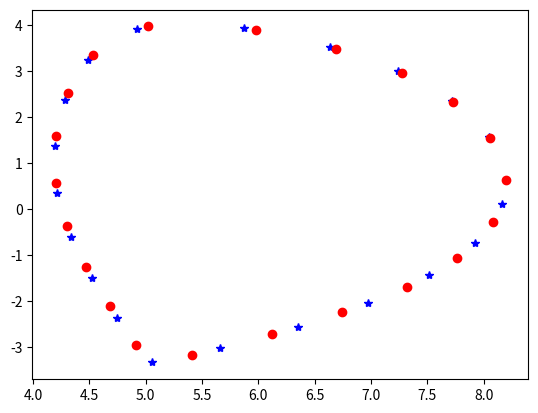
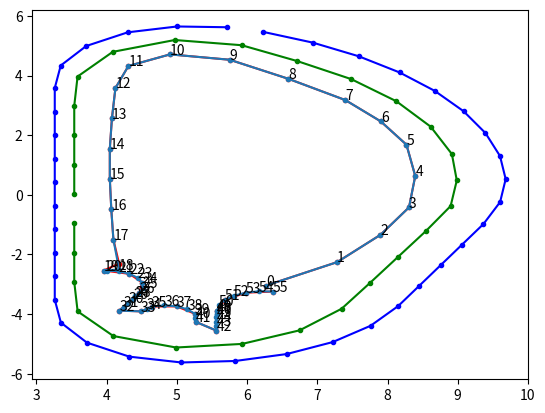
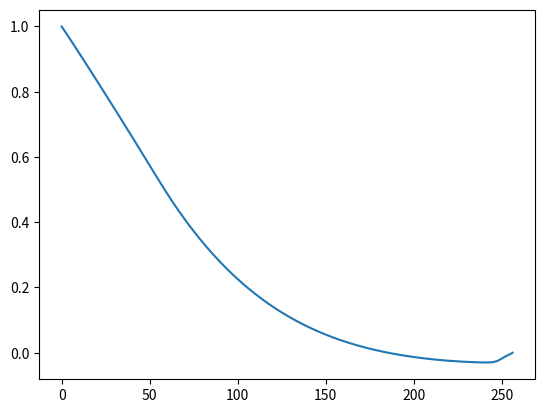
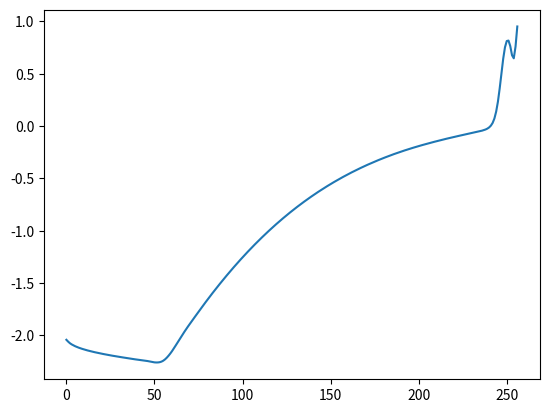
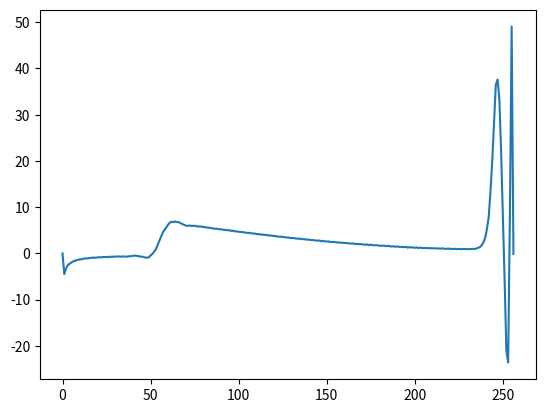

Write the Python code that produced these figures, in order. (Note: this script raises an exception after producing the figures.)
import numpy as np
import matplotlib.pyplot as plt



rr = [8.1953, 8.0494, 7.7160, 7.2383, 6.6367, 5.8737, 4.9252, 4.4863, 4.2837, 4.1938, 4.2156, 4.3369, 4.5249, 4.7482, 5.0601, 5.6576, 6.3491, 6.9774, 7.5117, 7.9219, 8.1621]
zz = [0.6429, 1.5703, 2.3438, 2.9963, 3.5269, 3.9375, 3.9141, 3.2344, 2.3672, 1.3828, 0.3516, -0.6094, -1.5000, -2.3672, -3.3323, -3.0234, -2.5547, -2.0391, -1.4409, -0.7284, 0.1172]

rz = np.array([[8.195284, 0.642945],
               [8.056269, 1.546875],
               [7.730469, 2.318396],
               [7.277213, 2.953125],
               [6.691406, 3.487306],
               [5.980469, 3.895953],
               [5.023438, 3.970442],
               [4.531250, 3.355147],
               [4.310886, 2.531250],
               [4.203125, 1.587245],
               [4.201888, 0.562500],
               [4.298682, -0.375000],
               [4.469732, -1.265625],
               [4.680117, -2.109375],
               [4.913674, -2.953125],
               [5.415017, -3.164062],
               [6.117188, -2.719791],
               [6.746094, -2.244396],
               [7.315237, -1.687500],
               [7.760603, -1.054688],
               [8.078908, -0.281250]])

plt.figure()
plt.plot(rr, zz, '*b')
plt.plot(rz[:, 0], rz[:, 1], 'or')

def _VacuumVesselMetalWallCoordinates(return_coarse=3):
    """Return r and z coordinates for plasma-facing metal wall"""
    r = np.array([6.2670, 7.2830, 7.8990, 8.3060, 8.3950, 8.2700, 7.9040,
                  7.4000, 6.5870, 5.7530, 4.9040, 4.3110, 4.1260, 4.0760,
                  4.0460, 4.0460, 4.0670, 4.0970, 4.1780, 3.9579, 4.0034,
                  4.1742, 4.3257, 4.4408, 4.5066, 4.5157, 4.4670, 4.4064,
                  4.4062, 4.3773, 4.3115, 4.2457, 4.1799, 4.4918, 4.5687,
                  4.6456, 4.8215, 4.9982, 5.1496, 5.2529, 5.2628, 5.2727,
                  5.5650, 5.5650, 5.5650, 5.5650, 5.5720, 5.5720, 5.5720,
                  5.5720, 5.6008, 5.6842, 5.8150, 5.9821, 6.1710, 6.3655])

    z = np.array([-3.0460, -2.2570, -1.3420, -0.4210,  0.6330,  1.6810,
                   2.4640,  3.1790,  3.8940,  4.5320,  4.7120,  4.3240,
                   3.5820,  2.5660,  1.5490,  0.5330, -0.4840, -1.5000,
                  -2.5060, -2.5384, -2.5384, -2.5674, -2.6514, -2.7808,
                  -2.9410, -3.1139, -3.2801, -3.4043, -3.4048, -3.4799,
                  -3.6148, -3.7497, -3.8847, -3.9092, -3.8276, -3.7460,
                  -3.7090, -3.7414, -3.8382, -3.9852, -4.1244, -4.2636,
                  -4.5559, -4.4026, -4.2494, -4.0962, -3.9961, -3.9956,
                  -3.8960, -3.8950, -3.7024, -3.5265, -3.3823, -3.2822,
                  -3.2350, -3.2446])

    if return_coarse in (2, 3):
        z[18] += 0.2
    if return_coarse == 2:
        points_to_delete = [20, 28, 44, 46, 48]
        r = np.delete(r, points_to_delete, 0)
        z = np.delete(z, points_to_delete, 0)
    if return_coarse == 3:
        points_to_delete = [20, 21, 23, 25, 27, 28, 29, 30, 31, 34, 36, 38,
                            40, 43, 44, 45, 46, 47, 49, 50, 52, 54]
        r = np.delete(r, points_to_delete, 0)
        z = np.delete(z, points_to_delete, 0)
    return r, z


def _VacuumVesselSecondWallCoordinates(return_coarse=4):
    """Return r and z coordinates for outer vacuum vessel wall."""
    r = np.array([6.2270, 6.4090, 6.5880, 6.7639, 6.9365, 7.1054, 7.2706,
                  7.4318, 7.5888, 7.7414, 7.8895, 8.0328, 8.1712, 8.3046,
                  8.4327, 8.5554, 8.6726, 8.7840, 8.8897, 8.9894, 9.0830,
                  9.1705, 9.2516, 9.3264, 9.3946, 9.4563, 9.5114, 9.5598,
                  9.6014, 9.6361, 9.6616, 9.6771, 9.6825, 9.6777, 9.6629,
                  9.6380, 9.6031, 9.5583, 9.5038, 9.4396, 9.3660, 9.2900,
                  9.2141, 9.1382, 9.0623, 8.9863, 8.9104, 8.8345, 8.7585,
                  8.6826, 8.6067, 8.5308, 8.4548, 8.3789, 8.3030, 8.2270,
                  8.1511, 8.0681, 7.9748, 7.8714, 7.7584, 7.6362, 7.5052,
                  7.3659, 7.2188, 7.0645, 6.9035, 6.7364, 6.5638, 6.3864,
                  6.2048, 6.0196, 5.8317, 5.6415, 5.4499, 5.2575, 5.0651,
                  4.8734, 4.6848, 4.5011, 4.3243, 4.1561, 3.9982, 3.8523,
                  3.7199, 3.6022, 3.5005, 3.4159, 3.3492, 3.3010, 3.2719,
                  3.2622, 3.2622, 3.2622, 3.2622, 3.2622, 3.2622, 3.2622,
                  3.2622, 3.2622, 3.2622, 3.2622, 3.2622, 3.2622, 3.2622,
                  3.2622, 3.2622, 3.2622, 3.2622, 3.2622, 3.2622, 3.2622,
                  3.2622, 3.2622, 3.2622, 3.2622, 3.2622, 3.2622, 3.2622,
                  3.2622, 3.2622, 3.2622, 3.2622, 3.2622, 3.2622, 3.2622,
                  3.2622, 3.2622, 3.2622, 3.2622, 3.2717, 3.3002, 3.3473,
                  3.4126, 3.4953, 3.5948, 3.7098, 3.8394, 3.9820, 4.1364,
                  4.3008, 4.4737, 4.6532, 4.8274, 5.0040, 5.1820, 5.3605,
                  5.5385, 5.7151, 5.8894, 6.0603, 6.2270])

    z = np.array([ 5.4684,  5.3873,  5.3000,  5.2064,  5.1067,  5.0011,
                   4.8897,  4.7726,  4.6499,  4.5218,  4.3885,  4.2501,
                   4.1068,  3.9588,  3.8062,  3.6492,  3.4881,  3.3229,
                   3.1540,  2.9815,  2.8056,  2.6266,  2.4447,  2.2600,
                   2.0728,  1.8833,  1.6919,  1.4986,  1.3037,  1.1076,
                   0.9153,  0.7220,  0.5282,  0.3343,  0.1410, -0.0513,
                  -0.2421, -0.4308, -0.6169, -0.7999, -0.9793, -1.1514,
                  -1.3235, -1.4956, -1.6677, -1.8398, -2.0119, -2.1840,
                  -2.3561, -2.5282, -2.7003, -2.8724, -3.0445, -3.2166,
                  -3.3887, -3.5608, -3.7329, -3.9066, -4.0749, -4.2373,
                  -4.3931, -4.5418, -4.6828, -4.8157, -4.9398, -5.0549,
                  -5.1604, -5.2559, -5.3412, -5.4158, -5.4796, -5.5323,
                  -5.5737, -5.6036, -5.6220, -5.6287, -5.6238, -5.6034,
                  -5.5637, -5.5052, -5.4285, -5.3343, -5.2237, -5.0977,
                  -4.9576, -4.8049, -4.6411, -4.4679, -4.2871, -4.1004,
                  -3.9099, -3.7173, -3.5200, -3.3226, -3.1253, -2.9280,
                  -2.7306, -2.5333, -2.3359, -2.1386, -1.9412, -1.7439,
                  -1.5466, -1.3492, -1.1519, -0.9545, -0.7572, -0.5599,
                  -0.3625, -0.1652,  0.0322,  0.2295,  0.4269,  0.6242,
                   0.8215,  1.0189,  1.2162,  1.4136,  1.6109,  1.8083,
                   2.0056,  2.2029,  2.4003,  2.5976,  2.7950,  2.9923,
                   3.1897,  3.3870,  3.5843,  3.7817,  3.9697,  4.1559,
                   4.3382,  4.5148,  4.6839,  4.8438,  4.9929,  5.1295,
                   5.2524,  5.3603,  5.4520,  5.5266,  5.5834,  5.6223,
                   5.6483,  5.6614,  5.6614,  5.6484,  5.6224,  5.5836,
                   5.5322,  5.4684])

    return r[:-1:return_coarse], z[:-1:return_coarse]

def _VacuumVesselFirstWallCoordinates(return_coarse=5):
    """Return r and z coordinates for inner vacuum vessel wall"""
    r = np.array([3.5396, 3.5396, 3.5396, 3.5396, 3.5396, 3.5396, 3.5396,
                  3.5396, 3.5396, 3.5396, 3.5396, 3.5396, 3.5396, 3.5396,
                  3.5396, 3.5396, 3.5396, 3.5396, 3.5396, 3.5514, 3.5869,
                  3.6453, 3.7260, 3.8276, 3.9489, 4.0878, 4.2425, 4.4107,
                  4.5899, 4.7775, 4.9708, 5.1670, 5.3631, 5.5564, 5.7440,
                  5.9232, 6.0913, 6.2474, 6.4034, 6.5595, 6.7156, 6.8716,
                  7.0315, 7.1867, 7.3371, 7.4825, 7.6226, 7.7572, 7.8861,
                  8.0092, 8.1262, 8.2370, 8.3413, 8.4391, 8.5302, 8.6145,
                  8.6918, 8.7619, 8.8249, 8.8764, 8.9166, 8.9453, 8.9638,
                  8.9768, 8.9844, 8.9865, 8.9832, 8.9744, 8.9602, 8.9364,
                  8.8985, 8.8468, 8.7817, 8.7023, 8.6228, 8.5433, 8.4638,
                  8.3844, 8.3049, 8.2254, 8.1459, 8.0665, 7.9870, 7.9075,
                  7.8280, 7.7486, 7.6691, 7.5896, 7.5102, 7.4307, 7.3458,
                  7.2486, 7.1396, 7.0195, 6.8888, 6.7483, 6.5988, 6.4411,
                  6.2762, 6.1048, 5.9281, 5.7469, 5.5623, 5.3753, 5.1869,
                  4.9897, 4.7949, 4.6054, 4.4242, 4.2538, 4.0969, 3.9558,
                  3.8327, 3.7293, 3.6472, 3.5877, 3.5516, 3.5396, 3.5396,
                  3.5396, 3.5396, 3.5396, 3.5396, 3.5396, 3.5396, 3.5396,
                  3.5396, 3.5396, 3.5396, 3.5396, 3.5396, 3.5396, 3.5396,
                  3.5396, 3.5396])

    z = np.array([ 0.0307,  0.2278,  0.4250,  0.6221,  0.8192,  1.0164,
                   1.2135,  1.4106,  1.6078,  1.8049,  2.0020,  2.1992,
                   2.3963,  2.5935,  2.7906,  2.9877,  3.1849,  3.3820,
                   3.5791,  3.7753,  3.9686,  4.1562,  4.3354,  4.5035,
                   4.6582,  4.7971,  4.9183,  5.0200,  5.1006,  5.1590,
                   5.1944,  5.2062,  5.1943,  5.1589,  5.1004,  5.0197,
                   4.9180,  4.8102,  4.7024,  4.5946,  4.4868,  4.3790,
                   4.2640,  4.1429,  4.0158,  3.8830,  3.7446,  3.6009,
                   3.4521,  3.2984,  3.1400,  2.9772,  2.8102,  2.6393,
                   2.4647,  2.2867,  2.1056,  1.9216,  1.7351,  1.5529,
                   1.3679,  1.1809,  1.0073,  0.8333,  0.6590,  0.4845,
                   0.3100,  0.1357, -0.0382, -0.2088, -0.3768, -0.5411,
                  -0.7006, -0.8743, -1.0480, -1.2217, -1.3954, -1.5691,
                  -1.7428, -1.9166, -2.0903, -2.2640, -2.4377, -2.6114,
                  -2.7851, -2.9588, -3.1325, -3.3062, -3.4799, -3.6536,
                  -3.8222, -3.9840, -4.1380, -4.2835, -4.4196, -4.5456,
                  -4.6608, -4.7645, -4.8561, -4.9352, -5.0013, -5.0540,
                  -5.0931, -5.1183, -5.1295, -5.1217, -5.0899, -5.0345,
                  -4.9564, -4.8567, -4.7369, -4.5989, -4.4446, -4.2765,
                  -4.0970, -3.9088, -3.7148, -3.5178, -3.3206, -3.1235,
                  -2.9264, -2.7292, -2.5321, -2.3349, -2.1378, -1.9407,
                  -1.7435, -1.5464, -1.3493, -1.1521, -0.9550, -0.7579,
                  -0.5607, -0.3636, -0.1665])

    return r[::return_coarse], z[::return_coarse]


plt.figure()
plt.plot(*_VacuumVesselMetalWallCoordinates(), "r.-")
plt.plot(*_VacuumVesselSecondWallCoordinates(4), "b.-")
plt.plot(*_VacuumVesselFirstWallCoordinates(5), "g.-")

rz = [6.267000e+00, -3.046000e+00, 7.283000e+00, -2.257000e+00, 7.899000e+00, -1.342000e+00, 8.306000e+00, -4.210000e-01, 8.395000e+00, 6.330000e-01, 8.270000e+00, 1.681000e+00, 7.904000e+00, 2.464000e+00, 7.400000e+00, 3.179000e+00, 6.587000e+00, 3.894000e+00, 5.753000e+00, 4.532000e+00, 4.904000e+00, 4.712000e+00, 4.311000e+00, 4.324000e+00, 4.126000e+00, 3.582000e+00, 4.076000e+00, 2.566000e+00, 4.046000e+00, 1.549000e+00, 4.046000e+00, 5.330000e-01, 4.067000e+00, -4.840000e-01, 4.097000e+00, -1.500000e+00, 4.178000e+00, -2.506000e+00, 3.957900e+00, -2.538400e+00, 4.003400e+00, -2.538400e+00, 4.174200e+00, -2.567400e+00, 4.325700e+00, -2.651400e+00, 4.440800e+00, -2.780800e+00, 4.506600e+00, -2.941000e+00, 4.515700e+00, -3.113900e+00, 4.467000e+00, -3.280100e+00, 4.406400e+00, -3.404300e+00, 4.406200e+00, -3.404800e+00, 4.377300e+00, -3.479900e+00, 4.311500e+00, -3.614800e+00, 4.245700e+00, -3.749700e+00, 4.179900e+00, -3.884700e+00, 4.491800e+00, -3.909200e+00, 4.568700e+00, -3.827600e+00, 4.645600e+00, -3.746000e+00, 4.821500e+00, -3.709000e+00, 4.998200e+00, -3.741400e+00, 5.149600e+00, -3.838200e+00, 5.252900e+00, -3.985200e+00, 5.262800e+00, -4.124400e+00, 5.272700e+00, -4.263600e+00, 5.565000e+00, -4.555900e+00, 5.565000e+00, -4.402600e+00, 5.565000e+00, -4.249400e+00, 5.565000e+00, -4.096200e+00, 5.572000e+00, -3.996100e+00, 5.572000e+00, -3.995600e+00, 5.572000e+00, -3.896000e+00, 5.572000e+00, -3.895000e+00, 5.600800e+00, -3.702400e+00, 5.684200e+00, -3.526500e+00, 5.815000e+00, -3.382300e+00, 5.982100e+00, -3.282200e+00, 6.171000e+00, -3.235000e+00, 6.365500e+00, -3.244600e+00]

r = rz[0::2]
z = rz[1::2]

curve1 = (r[0:19], z[0:19])
curve2 = (r[19:33], z[19:33])
curve3 = (r[33:42], z[33:42])
curve4 = (r[42:], z[42:])



plt.plot(r, z, '.-')

i = 0
for r_, z_ in zip(r, z):
    plt.text(r_, z_, i)
    i += 1



r = np.array([6.2270, 6.4090, 6.5880, 6.7639, 6.9365, 7.1054, 7.2706,
              7.4318, 7.5888, 7.7414, 7.8895, 8.0328, 8.1712, 8.3046,
              8.4327, 8.5554, 8.6726, 8.7840, 8.8897, 8.9894, 9.0830,
              9.1705, 9.2516, 9.3264, 9.3946, 9.4563, 9.5114, 9.5598,
              9.6014, 9.6361, 9.6616, 9.6771, 9.6825, 9.6777, 9.6629,
              9.6380, 9.6031, 9.5583, 9.5038, 9.4396, 9.3660, 9.2900,
              9.2141, 9.1382, 9.0623, 8.9863, 8.9104, 8.8345, 8.7585,
              8.6826, 8.6067, 8.5308, 8.4548, 8.3789, 8.3030, 8.2270,
              8.1511, 8.0681, 7.9748, 7.8714, 7.7584, 7.6362, 7.5052,
              7.3659, 7.2188, 7.0645, 6.9035, 6.7364, 6.5638, 6.3864,
              6.2048, 6.0196, 5.8317, 5.6415, 5.4499, 5.2575, 5.0651,
              4.8734, 4.6848, 4.5011, 4.3243, 4.1561, 3.9982, 3.8523,
              3.7199, 3.6022, 3.5005, 3.4159, 3.3492, 3.3010, 3.2719,
              3.2622, 3.2622, 3.2622, 3.2622, 3.2622, 3.2622, 3.2622,
              3.2622, 3.2622, 3.2622, 3.2622, 3.2622, 3.2622, 3.2622,
              3.2622, 3.2622, 3.2622, 3.2622, 3.2622, 3.2622, 3.2622,
              3.2622, 3.2622, 3.2622, 3.2622, 3.2622, 3.2622, 3.2622,
              3.2622, 3.2622, 3.2622, 3.2622, 3.2622, 3.2622, 3.2622,
              3.2622, 3.2622, 3.2622, 3.2622, 3.2717, 3.3002, 3.3473,
              3.4126, 3.4953, 3.5948, 3.7098, 3.8394, 3.9820, 4.1364,
              4.3008, 4.4737, 4.6532, 4.8274, 5.0040, 5.1820, 5.3605,
              5.5385, 5.7151, 5.8894, 6.0603, 6.2270])

z = np.array([ 5.4684,  5.3873,  5.3000,  5.2064,  5.1067,  5.0011,
               4.8897,  4.7726,  4.6499,  4.5218,  4.3885,  4.2501,
               4.1068,  3.9588,  3.8062,  3.6492,  3.4881,  3.3229,
               3.1540,  2.9815,  2.8056,  2.6266,  2.4447,  2.2600,
               2.0728,  1.8833,  1.6919,  1.4986,  1.3037,  1.1076,
               0.9153,  0.7220,  0.5282,  0.3343,  0.1410, -0.0513,
              -0.2421, -0.4308, -0.6169, -0.7999, -0.9793, -1.1514,
              -1.3235, -1.4956, -1.6677, -1.8398, -2.0119, -2.1840,
              -2.3561, -2.5282, -2.7003, -2.8724, -3.0445, -3.2166,
              -3.3887, -3.5608, -3.7329, -3.9066, -4.0749, -4.2373,
              -4.3931, -4.5418, -4.6828, -4.8157, -4.9398, -5.0549,
              -5.1604, -5.2559, -5.3412, -5.4158, -5.4796, -5.5323,
              -5.5737, -5.6036, -5.6220, -5.6287, -5.6238, -5.6034,
              -5.5637, -5.5052, -5.4285, -5.3343, -5.2237, -5.0977,
              -4.9576, -4.8049, -4.6411, -4.4679, -4.2871, -4.1004,
              -3.9099, -3.7173, -3.5200, -3.3226, -3.1253, -2.9280,
              -2.7306, -2.5333, -2.3359, -2.1386, -1.9412, -1.7439,
              -1.5466, -1.3492, -1.1519, -0.9545, -0.7572, -0.5599,
              -0.3625, -0.1652,  0.0322,  0.2295,  0.4269,  0.6242,
               0.8215,  1.0189,  1.2162,  1.4136,  1.6109,  1.8083,
               2.0056,  2.2029,  2.4003,  2.5976,  2.7950,  2.9923,
               3.1897,  3.3870,  3.5843,  3.7817,  3.9697,  4.1559,
               4.3382,  4.5148,  4.6839,  4.8438,  4.9929,  5.1295,
               5.2524,  5.3603,  5.4520,  5.5266,  5.5834,  5.6223,
               5.6483,  5.6614,  5.6614,  5.6484,  5.6224,  5.5836,
               5.5322,  5.4684])

fbar = [1, 0.99199, 0.983911, 0.975783, 0.967616, 0.959415, 0.951183, 0.942926, 0.934644, 0.926339, 0.918014, 0.909669, 0.901305, 0.892923, 0.884525, 0.876111, 0.867681, 0.859235, 0.850776, 0.842302, 0.833815, 0.825314, 0.816801, 0.808275, 0.799737, 0.791187, 0.782625, 0.774051, 0.765466, 0.756869, 0.748262, 0.739644, 0.731016, 0.722377, 0.713728, 0.705069, 0.696399, 0.687719, 0.679028, 0.670328, 0.661619, 0.652901, 0.644177, 0.635445, 0.626704, 0.617952, 0.60919, 0.600417, 0.591629, 0.582828, 0.574013, 0.565192, 0.556369, 0.547551, 0.538747, 0.52997, 0.521236, 0.512558, 0.503949, 0.495419, 0.486975, 0.478626, 0.47038, 0.462238, 0.454199, 0.446266, 0.438436, 0.43071, 0.423082, 0.415553, 0.408117, 0.400773, 0.393521, 0.38636, 0.37929, 0.372312, 0.365424, 0.358626, 0.351918, 0.345298, 0.338767, 0.332322, 0.325965, 0.319692, 0.313504, 0.307401, 0.30138, 0.295441, 0.289584, 0.283808, 0.278111, 0.272494, 0.266955, 0.261494, 0.25611, 0.250802, 0.245571, 0.240413, 0.235331, 0.230321, 0.225383, 0.220517, 0.215722, 0.210998, 0.206343, 0.201757, 0.197238, 0.192787, 0.188403, 0.184085, 0.179832, 0.175643, 0.171518, 0.167457, 0.163457, 0.159519, 0.155642, 0.151825, 0.148068, 0.14437, 0.14073, 0.137147, 0.133622, 0.130153, 0.126739, 0.12338, 0.120075, 0.116824, 0.113626, 0.11048, 0.107386, 0.104343, 0.101351, 0.0984078, 0.0955144, 0.092669, 0.0898723, 0.0871224, 0.0844198, 0.0817633, 0.0791522, 0.0765866, 0.074065, 0.0715876, 0.0691536, 0.0667617, 0.0644126, 0.0621056, 0.0598387, 0.0576134, 0.0554275, 0.0532811, 0.0511742, 0.0491055, 0.0470743, 0.0450813, 0.0431251, 0.0412052, 0.0393214, 0.0374725, 0.0356592, 0.0338801, 0.0321352, 0.0304239, 0.0287455, 0.0270993, 0.0254861, 0.0239038, 0.0223531, 0.0208333, 0.0193438, 0.0178846, 0.0164543, 0.015053, 0.0136813, 0.0123366, 0.0110209, 0.00973211, 0.00847035, 0.00723557, 0.00602712, 0.00484434, 0.00368657, 0.00255447, 0.00144738, 0.000363983, -0.000694399, -0.00172974, -0.00274205, -0.00373067, -0.00469756, -0.00564141, -0.00656355, -0.00746462, -0.00834397, -0.00920292, -0.0100402, -0.0108583, -0.011656, -0.012434, -0.0131923, -0.0139321, -0.0146521, -0.0153544, -0.0160376, -0.0167031, -0.0173508, -0.0179806, -0.0185928, -0.0191878, -0.0197657, -0.0203265, -0.0208708, -0.021398, -0.0219094, -0.0224044, -0.0228836, -0.0233463, -0.0237939, -0.0242263, -0.0246429, -0.0250444, -0.0254308, -0.0258027, -0.0261594, -0.0265023, -0.0268301, -0.0271441, -0.0274436, -0.0277286, -0.0279991, -0.0282558, -0.028498, -0.0287257, -0.0289383, -0.0291364, -0.0293181, -0.0294813, -0.0296235, -0.0297387, -0.029817, -0.0298433, -0.0297881, -0.029611, -0.0292266, -0.0285342, -0.027408, -0.025725, -0.023468, -0.0206997, -0.0175923, -0.0143592, -0.011215, -0.00839268, -0.00593036, -0.0033397, -0]
fbar_prime = [-2.04187, -2.05939, -2.07447, -2.08576, -2.09511, -2.10337, -2.11061, -2.1171, -2.12308, -2.12864, -2.13378, -2.13875, -2.14347, -2.14777, -2.15198, -2.15611, -2.16007, -2.16378, -2.1674, -2.17102, -2.17448, -2.17776, -2.18105, -2.18425, -2.18728, -2.19031, -2.19343, -2.19638, -2.19924, -2.20211, -2.2048, -2.2075, -2.21011, -2.21281, -2.2155, -2.21812, -2.22081, -2.22351, -2.22604, -2.22839, -2.23059, -2.23252, -2.23446, -2.23657, -2.23901, -2.24171, -2.24457, -2.24786, -2.25139, -2.25485, -2.25738, -2.25847, -2.25805, -2.25561, -2.2503, -2.24137, -2.22882, -2.21272, -2.19377, -2.17271, -2.14945, -2.12418, -2.09772, -2.0711, -2.04439, -2.01769, -1.99123, -1.96528, -1.94009, -1.91558, -1.89173, -1.86831, -1.84489, -1.82147, -1.79822, -1.77488, -1.75171, -1.7288, -1.70605, -1.68339, -1.66089, -1.63865, -1.61666, -1.59492, -1.57327, -1.55187, -1.53081, -1.50992, -1.48911, -1.46855, -1.44816, -1.42794, -1.40797, -1.38818, -1.36855, -1.349, -1.32979, -1.31075, -1.29188, -1.27326, -1.25481, -1.23661, -1.2185, -1.20055, -1.18286, -1.16542, -1.14807, -1.13088, -1.11394, -1.09709, -1.0805, -1.06415, -1.04789, -1.03189, -1.01605, -1.00029, -0.98479, -0.969457, -0.954292, -0.939296, -0.924468, -0.909808, -0.895318, -0.881079, -0.866926, -0.85294, -0.839123, -0.825475, -0.811995, -0.798684, -0.785625, -0.772566, -0.759676, -0.747039, -0.73457, -0.722185, -0.709969, -0.697921, -0.685958, -0.674247, -0.662621, -0.651163, -0.639874, -0.628668, -0.617716, -0.606848, -0.59598, -0.585449, -0.575002, -0.564639, -0.554529, -0.544419, -0.534478, -0.524789, -0.5151, -0.505496, -0.496144, -0.486877, -0.477778, -0.468763, -0.459833, -0.451071, -0.442393, -0.433884, -0.425543, -0.417203, -0.40903, -0.401027, -0.393023, -0.385188, -0.377437, -0.369855, -0.362441, -0.354942, -0.347697, -0.340536, -0.333375, -0.326466, -0.319558, -0.312733, -0.306078, -0.299591, -0.293103, -0.286616, -0.280382, -0.274147, -0.267997, -0.2621, -0.256118, -0.250305, -0.244576, -0.238847, -0.233371, -0.227894, -0.222502, -0.217111, -0.211887, -0.206832, -0.201693, -0.196638, -0.191751, -0.186865, -0.182063, -0.177345, -0.172627, -0.168077, -0.163528, -0.158978, -0.154513, -0.150132, -0.145751, -0.141455, -0.137158, -0.132945, -0.128817, -0.124689, -0.120561, -0.116517, -0.112641, -0.108682, -0.104722, -0.100846, -0.0970552, -0.093264, -0.089557, -0.0858501, -0.0821431, -0.0785204, -0.0748134, -0.0711064, -0.0674837, -0.063861, -0.060154, -0.0563628, -0.0525716, -0.0486119, -0.0441466, -0.0390917, -0.0329415, -0.0247693, -0.0133956, 0.00370697, 0.02974, 0.0718647, 0.137832, 0.232781, 0.359576, 0.504316, 0.643244, 0.752094, 0.811574, 0.816292, 0.76372, 0.676438, 0.646782, 0.759086, 0.950838]
fbar_double_prime = [-0.00775094, -4.48611, -3.23517, -2.545, -2.24305, -1.98424, -1.72543, -1.59602, -1.46661, -1.38034, -1.25093, -1.29407, -1.12153, -1.07839, -1.07839, -1.03526, -0.99212, -0.905849, -0.948984, -0.905849, -0.862713, -0.819577, -0.862713, -0.776442, -0.776442, -0.776442, -0.819577, -0.69017, -0.776442, -0.69017, -0.69017, -0.69017, -0.647035, -0.733306, -0.647035, -0.69017, -0.69017, -0.69017, -0.603899, -0.603899, -0.517628, -0.474492, -0.517628, -0.560764, -0.69017, -0.69017, -0.776442, -0.905849, -0.905849, -0.862713, -0.431357, -0.129407, 0.345085, 0.905849, 1.8117, 2.76068, 3.66653, 4.57238, 5.13314, 5.65077, 6.25467, 6.68603, 6.85857, 6.7723, 6.9017, 6.7723, 6.7723, 6.51348, 6.38408, 6.1684, 6.03899, 5.95272, 6.03899, 5.95272, 5.95272, 5.99586, 5.86645, 5.86645, 5.78018, 5.82331, 5.69391, 5.69391, 5.5645, 5.5645, 5.52136, 5.43509, 5.34882, 5.34882, 5.30569, 5.21941, 5.21941, 5.13314, 5.09001, 5.04687, 5.00374, 5.00374, 4.83119, 4.91746, 4.74492, 4.78806, 4.65865, 4.65865, 4.61552, 4.57238, 4.48611, 4.44297, 4.44297, 4.3567, 4.31357, 4.31357, 4.18416, 4.18416, 4.14102, 4.05475, 4.05475, 4.01162, 3.92534, 3.92534, 3.83907, 3.83907, 3.7528, 3.7528, 3.66653, 3.62339, 3.62339, 3.53712, 3.53712, 3.45085, 3.45085, 3.36458, 3.32145, 3.36458, 3.23517, 3.23517, 3.1489, 3.19204, 3.06263, 3.10577, 3.0195, 2.97636, 2.97636, 2.89009, 2.89009, 2.84695, 2.76068, 2.80382, 2.76068, 2.63127, 2.71755, 2.58814, 2.58814, 2.58814, 2.50187, 2.45873, 2.50187, 2.4156, 2.37246, 2.37246, 2.28619, 2.32933, 2.24305, 2.24305, 2.19992, 2.15678, 2.11365, 2.15678, 2.02738, 2.07051, 2.02738, 1.98424, 1.98424, 1.89797, 1.89797, 1.9411, 1.76856, 1.89797, 1.76856, 1.76856, 1.76856, 1.72543, 1.68229, 1.63915, 1.68229, 1.63915, 1.55288, 1.63915, 1.50975, 1.50975, 1.55288, 1.42348, 1.50975, 1.42348, 1.38034, 1.42348, 1.33721, 1.42348, 1.25093, 1.33721, 1.29407, 1.29407, 1.2078, 1.29407, 1.16466, 1.25093, 1.16466, 1.16466, 1.16466, 1.16466, 1.12153, 1.12153, 1.12153, 1.07839, 1.12153, 1.03526, 1.07839, 1.03526, 1.07839, 0.99212, 0.99212, 1.03526, 0.99212, 0.99212, 0.948984, 0.99212, 0.905849, 0.99212, 0.905849, 0.948984, 0.948984, 0.948984, 0.905849, 0.948984, 0.948984, 0.99212, 0.948984, 1.07839, 1.2078, 1.38034, 1.76856, 2.4156, 3.40772, 5.34882, 7.9801, 13.5877, 20.1875, 28.4264, 36.4928, 37.6143, 33.5164, 22.2149, 8.23891, -5.82331, -21.0933, -23.5952, 8.41145, 49.0884, -0.126037]

plt.figure()
plt.plot(fbar)
plt.figure()
plt.plot(fbar_prime)
plt.figure()
plt.plot(fbar_double_prime)

ffprim = []
pprim = []
rzbbs = []
with open("fpol_pres_ffprim_pprime.data", 'r') as fid:
    for line in fid:
        out = line.split(" ")
        ffprim.append(eval(out[2]))
        pprim.append(eval(out[3]))

with open("separated_file.data", 'r') as fid:
    for line in fid:
        if "rbbbs" in line:
            out = fid.readline()[:-2].split(" ")
            for num in out:
                rzbbs.append(eval(num))
                
rzbbs = np.array(rzbbs)
rbbbs = rzbbs[::2]
zbbbs = rzbbs[1::2]
plt.figure()
plt.plot(rbbbs, zbbbs)
        
plt.figure()
plt.plot(ffprim)
plt.ylabel("ffprime")
plt.xlabel("psi_N")
plt.figure()
plt.plot(pprim)
plt.ylabel("pprime")
plt.xlabel("psi_N")
plt.show()
